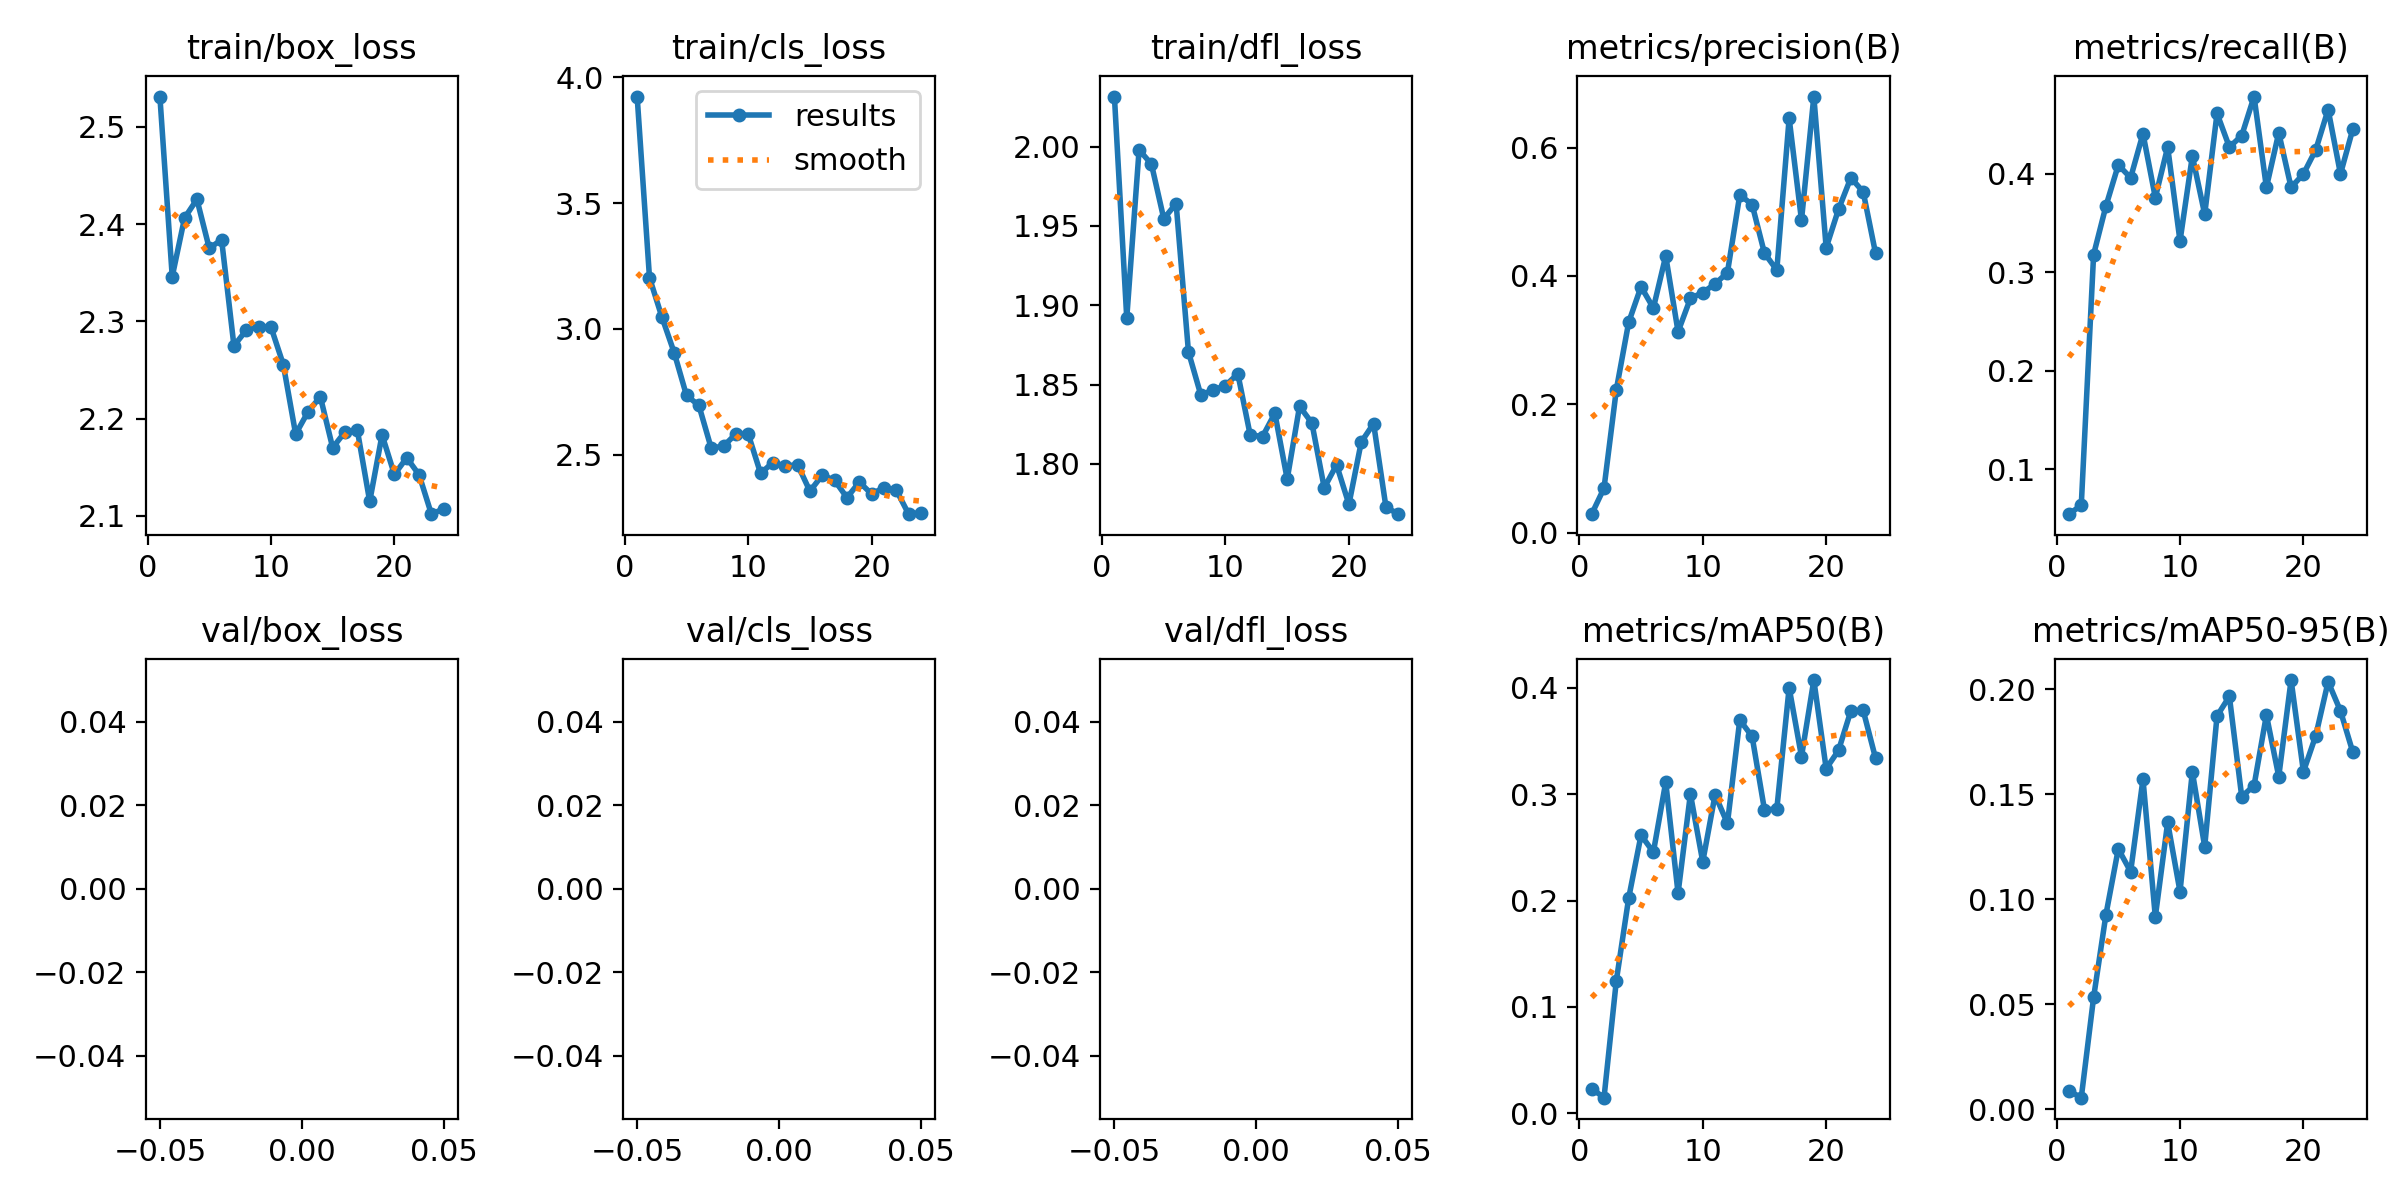

The data file committed next to this chart (first rows):
epoch, train/box_loss, train/cls_loss, train/dfl_loss, metrics/precision(B), metrics/recall(B), metrics/mAP50(B), metrics/mAP50-95(B), val/box_loss, val/cls_loss, val/dfl_loss, lr/pg0, lr/pg1, lr/pg2
1, 2.531, 3.923, 2.032, 0.02894, 0.05455, 0.02322, 0.00881, nan, nan, nan, 0.000545, 0.000545, 0.000545
2, 2.346, 3.204, 1.892, 0.06951, 0.06364, 0.01462, 0.00556, nan, nan, nan, 0.001095, 0.001095, 0.001095
3, 2.406, 3.048, 1.998, 0.2229, 0.3182, 0.1248, 0.05328, nan, nan, nan, 0.00164, 0.00164, 0.00164
4, 2.425, 2.906, 1.989, 0.3279, 0.3675, 0.2024, 0.09271, nan, nan, nan, 0.001642, 0.001642, 0.001642
5, 2.375, 2.736, 1.955, 0.3832, 0.4091, 0.2615, 0.1239, nan, nan, nan, 0.001634, 0.001634, 0.001634
6, 2.384, 2.697, 1.964, 0.35, 0.3961, 0.2455, 0.1131, nan, nan, nan, 0.001626, 0.001626, 0.001626
7, 2.275, 2.527, 1.871, 0.4311, 0.4409, 0.3114, 0.1571, nan, nan, nan, 0.001618, 0.001618, 0.001618
8, 2.291, 2.535, 1.843, 0.3131, 0.376, 0.207, 0.0916, nan, nan, nan, 0.001609, 0.001609, 0.001609
9, 2.295, 2.583, 1.847, 0.365, 0.4273, 0.3002, 0.1365, nan, nan, nan, 0.001601, 0.001601, 0.001601
10, 2.294, 2.583, 1.849, 0.3742, 0.3318, 0.2365, 0.1036, nan, nan, nan, 0.001593, 0.001593, 0.001593
11, 2.256, 2.426, 1.857, 0.3875, 0.4182, 0.2995, 0.1606, nan, nan, nan, 0.001584, 0.001584, 0.001584
12, 2.184, 2.469, 1.818, 0.4053, 0.3591, 0.2726, 0.125, nan, nan, nan, 0.001576, 0.001576, 0.001576
13, 2.207, 2.455, 1.817, 0.5263, 0.4614, 0.3699, 0.1872, nan, nan, nan, 0.001568, 0.001568, 0.001568
14, 2.223, 2.461, 1.832, 0.5112, 0.4273, 0.3543, 0.1965, nan, nan, nan, 0.00156, 0.00156, 0.00156
15, 2.17, 2.356, 1.79, 0.4355, 0.4389, 0.2854, 0.1488, nan, nan, nan, 0.001551, 0.001551, 0.001551
16, 2.187, 2.42, 1.836, 0.4091, 0.4786, 0.2861, 0.1541, nan, nan, nan, 0.001543, 0.001543, 0.001543
17, 2.188, 2.399, 1.826, 0.6456, 0.3864, 0.4002, 0.1877, nan, nan, nan, 0.001535, 0.001535, 0.001535
18, 2.115, 2.33, 1.785, 0.4868, 0.4418, 0.3354, 0.1584, nan, nan, nan, 0.001527, 0.001527, 0.001527
19, 2.183, 2.392, 1.799, 0.6794, 0.3864, 0.4074, 0.2043, nan, nan, nan, 0.001519, 0.001519, 0.001519
20, 2.143, 2.344, 1.774, 0.4439, 0.4, 0.3241, 0.1607, nan, nan, nan, 0.00151, 0.00151, 0.00151
21, 2.16, 2.37, 1.814, 0.5037, 0.4245, 0.3412, 0.1778, nan, nan, nan, 0.001502, 0.001502, 0.001502
22, 2.142, 2.36, 1.825, 0.5529, 0.4654, 0.3784, 0.2035, nan, nan, nan, 0.001494, 0.001494, 0.001494
23, 2.102, 2.264, 1.773, 0.5309, 0.4, 0.3788, 0.1896, nan, nan, nan, 0.001486, 0.001486, 0.001486
24, 2.107, 2.27, 1.768, 0.4353, 0.4455, 0.334, 0.17, nan, nan, nan, 0.001477, 0.001477, 0.001477
